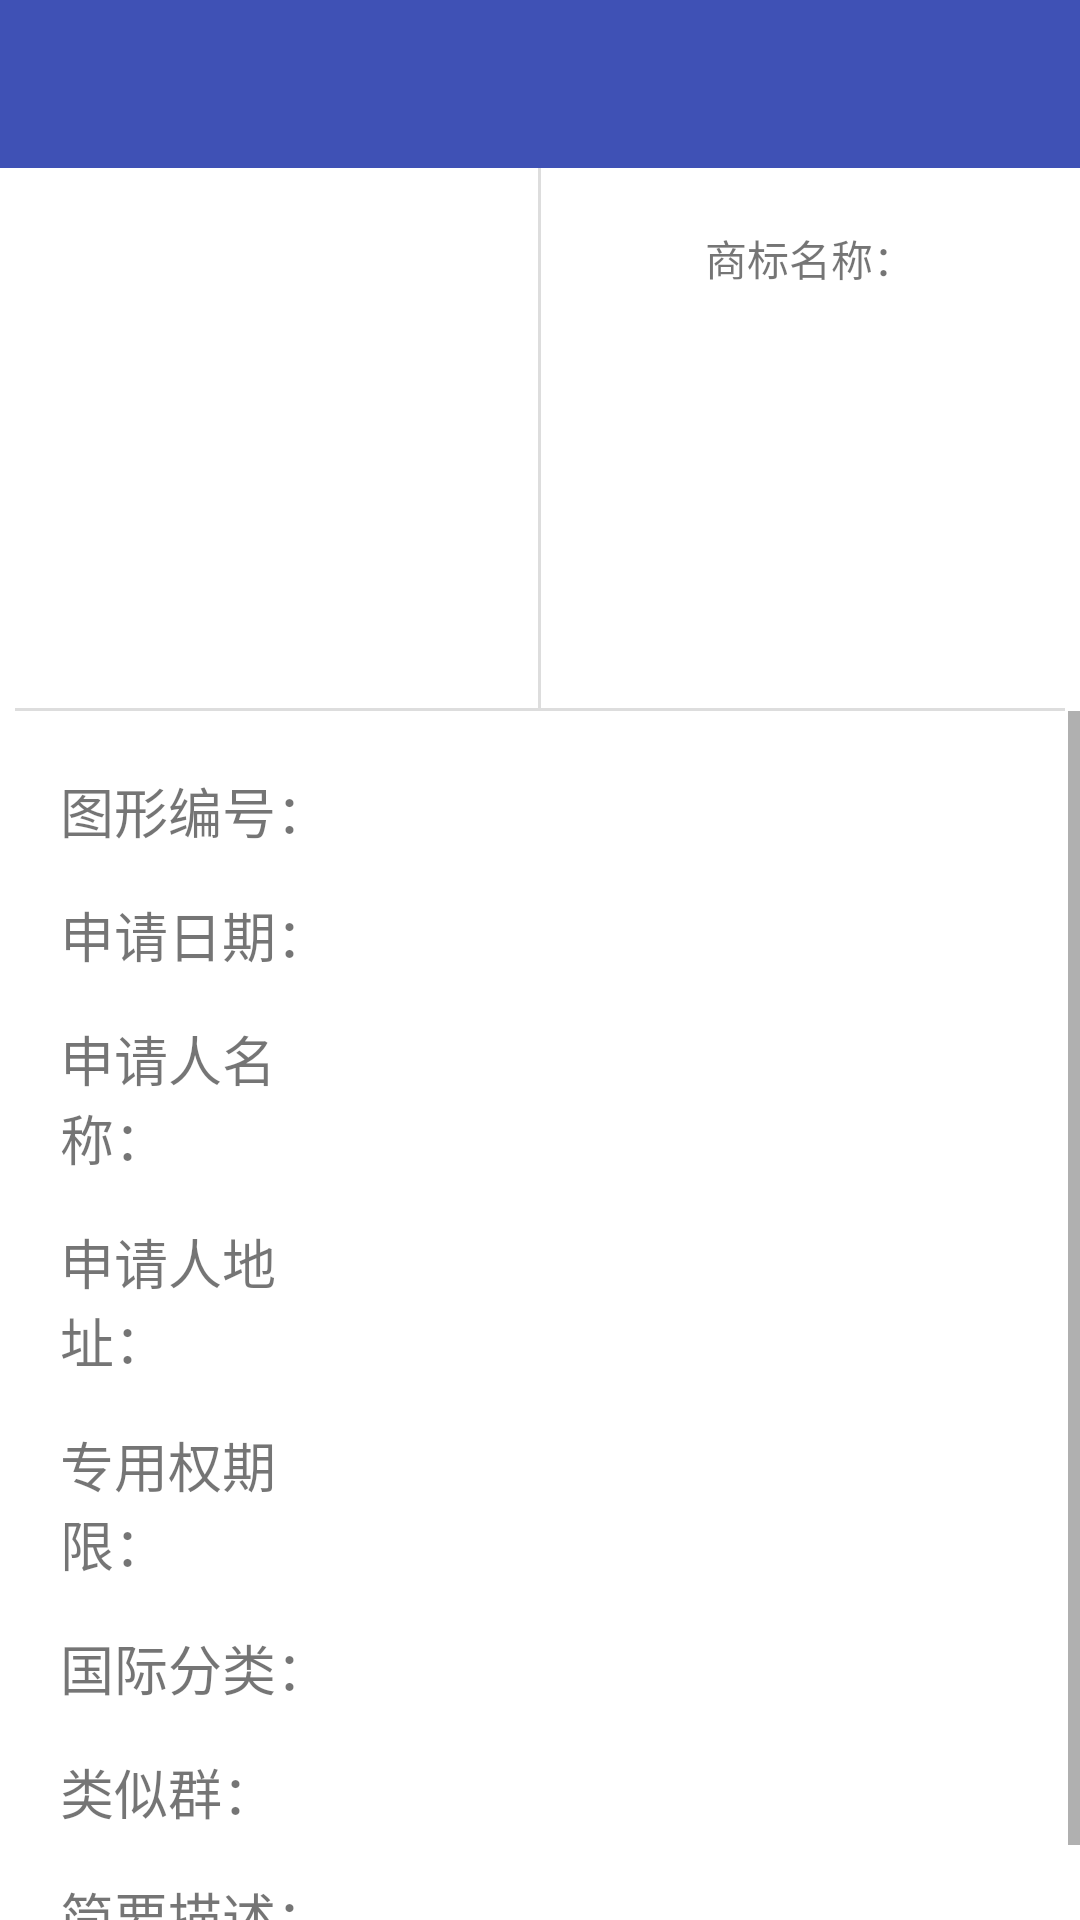

Android layout source for this screen:
<!-- AndroidManifest.xml: application theme AppTheme -->
<!-- res/layout/activity_trademark_info.xml -->
<?xml version="1.0" encoding="utf-8"?>
<LinearLayout xmlns:android="http://schemas.android.com/apk/res/android"
    xmlns:app="http://schemas.android.com/apk/res-auto"
    xmlns:tools="http://schemas.android.com/tools"
    android:layout_width="match_parent"
    android:layout_height="match_parent"
    android:background="#FFF"
    android:orientation="vertical">

    <android.support.v7.widget.Toolbar
        android:id="@+id/toolbar"
        android:layout_width="match_parent"
        android:layout_height="wrap_content"
        android:background="?attr/colorPrimary"
        android:theme="@style/ThemeOverlay.AppCompat.Dark.ActionBar"
        app:popupTheme="@style/ThemeOverlay.AppCompat.Light" />

    <LinearLayout
        android:orientation="horizontal"
        android:layout_width="match_parent"
        android:layout_height="180dp">

        <LinearLayout
            android:layout_width="0dp"
            android:layout_weight="1"
            android:layout_height="match_parent"
            android:gravity="center">
            <ImageView
                android:id="@+id/image_view"
                android:layout_width="160dp"
                android:layout_height="160dp"/>

        </LinearLayout>

        <View
            android:layout_width="1dp"
            android:layout_height="match_parent"
            android:background="#DDD"/>


        <LinearLayout
            android:orientation="vertical"
            android:layout_width="0dp"
            android:layout_weight="1"
            android:layout_height="match_parent">

            <LinearLayout
                android:layout_width="match_parent"
                android:layout_height="0dp"
                android:layout_weight="1"
                android:gravity="center">
                <TextView
                    android:layout_width="wrap_content"
                    android:layout_height="wrap_content"
                    android:text="商标名称："/>
            </LinearLayout>

            <LinearLayout
                android:layout_width="match_parent"
                android:layout_height="0dp"
                android:layout_weight="2"
                android:gravity="center_horizontal">

                <TextView
                    android:id="@+id/image_name"
                    android:layout_width="wrap_content"
                    android:layout_height="wrap_content"
                    android:textSize="26dp"
                    android:textColor="#333"
                    android:text=""/>

            </LinearLayout>

        </LinearLayout>

    </LinearLayout>
    <View
        android:layout_width="match_parent"
        android:layout_height="1dp"
        android:layout_marginLeft="5dp"
        android:layout_marginRight="5dp"
        android:background="#DDD"/>

    <LinearLayout
        android:layout_width="match_parent"
        android:layout_height="0dp"
        android:layout_weight="1">

        <ScrollView
            android:layout_width="match_parent"
            android:layout_height="match_parent">

            <LinearLayout
                android:orientation="vertical"
                android:layout_width="match_parent"
                android:layout_height="wrap_content"
                android:layout_margin="20dp">

                <LinearLayout
                    android:orientation="horizontal"
                    android:layout_width="match_parent"
                    android:layout_height="wrap_content"
                    android:layout_marginBottom="15dp">

                    <TextView
                        android:layout_width="0dp"
                        android:layout_height="wrap_content"
                        android:layout_weight="1"
                        android:text="图形编号："
                        android:textSize="18dp"/>

                    <TextView
                        android:id="@+id/number_of_image_trademark_info"
                        android:layout_width="0dp"
                        android:layout_height="wrap_content"
                        android:layout_weight="2"
                        android:textSize="18dp"
                        android:text=""/>



                </LinearLayout>

                <LinearLayout
                    android:orientation="horizontal"
                    android:layout_width="match_parent"
                    android:layout_height="wrap_content"
                    android:layout_marginBottom="15dp">

                    <TextView
                        android:layout_width="0dp"
                        android:layout_height="wrap_content"
                        android:layout_weight="1"
                        android:text="申请日期："
                        android:textSize="18dp"/>

                    <TextView
                        android:id="@+id/time_of_application_trademark_info"
                        android:layout_width="0dp"
                        android:layout_height="wrap_content"
                        android:layout_weight="2"
                        android:textSize="18dp"
                        android:text=""/>



                </LinearLayout>

                <LinearLayout
                    android:orientation="horizontal"
                    android:layout_width="match_parent"
                    android:layout_height="wrap_content"
                    android:layout_marginBottom="15dp">

                    <TextView
                        android:layout_width="0dp"
                        android:layout_height="wrap_content"
                        android:layout_weight="1"
                        android:text="申请人名称："
                        android:textSize="18dp"/>

                    <TextView
                        android:id="@+id/petitioner_trademark_info"
                        android:layout_width="0dp"
                        android:layout_height="wrap_content"
                        android:layout_weight="2"
                        android:textSize="18dp"
                        android:text=""/>



                </LinearLayout>


                <LinearLayout
                    android:orientation="horizontal"
                    android:layout_width="match_parent"
                    android:layout_height="wrap_content"
                    android:layout_marginBottom="15dp">

                    <TextView
                        android:layout_width="0dp"
                        android:layout_height="wrap_content"
                        android:layout_weight="1"
                        android:text="申请人地址："
                        android:textSize="18dp"/>

                    <TextView
                        android:id="@+id/registered_address_trademark_info"
                        android:layout_width="0dp"
                        android:layout_height="wrap_content"
                        android:layout_weight="2"
                        android:textSize="18dp"
                        android:text=""/>



                </LinearLayout>

                <LinearLayout
                    android:orientation="horizontal"
                    android:layout_width="match_parent"
                    android:layout_height="wrap_content"
                    android:layout_marginBottom="15dp">

                    <TextView
                        android:layout_width="0dp"
                        android:layout_height="wrap_content"
                        android:layout_weight="1"
                        android:text="专用权期限："
                        android:textSize="18dp"/>

                    <TextView
                        android:id="@+id/use_time_trademark_info"
                        android:layout_width="0dp"
                        android:layout_height="wrap_content"
                        android:layout_weight="2"
                        android:textSize="18dp"
                        android:text=""/>



                </LinearLayout>

                <LinearLayout
                    android:orientation="horizontal"
                    android:layout_width="match_parent"
                    android:layout_height="wrap_content"
                    android:layout_marginBottom="15dp">

                    <TextView
                        android:layout_width="0dp"
                        android:layout_height="wrap_content"
                        android:layout_weight="1"
                        android:text="国际分类："
                        android:textSize="18dp"/>

                    <TextView
                        android:id="@+id/trademark_type_trademark_info"
                        android:layout_width="0dp"
                        android:layout_height="wrap_content"
                        android:layout_weight="2"
                        android:textSize="18dp"
                        android:text=""/>



                </LinearLayout>

                <LinearLayout
                    android:orientation="horizontal"
                    android:layout_width="match_parent"
                    android:layout_height="wrap_content"
                    android:layout_marginBottom="15dp">

                    <TextView
                        android:layout_width="0dp"
                        android:layout_height="wrap_content"
                        android:layout_weight="1"
                        android:text="类似群："
                        android:textSize="18dp"/>

                    <TextView
                        android:id="@+id/similar_id_trademark_info"
                        android:layout_width="0dp"
                        android:layout_height="wrap_content"
                        android:layout_weight="2"
                        android:textSize="18dp"
                        android:text=""/>



                </LinearLayout>


                <LinearLayout
                    android:orientation="horizontal"
                    android:layout_width="match_parent"
                    android:layout_height="wrap_content"
                    android:layout_marginBottom="15dp">

                    <TextView
                        android:layout_width="0dp"
                        android:layout_height="wrap_content"
                        android:layout_weight="1"
                        android:text="简要描述："
                        android:textSize="18dp"/>

                    <TextView
                        android:id="@+id/trademark_description"
                        android:layout_width="0dp"
                        android:layout_height="wrap_content"
                        android:layout_weight="2"
                        android:layout_gravity="left"
                        android:textSize="18dp"
                        android:text=""/>



                </LinearLayout>


            </LinearLayout>


        </ScrollView>


    </LinearLayout>


</LinearLayout>
<!-- resources referenced by this layout -->
<resources>
  <style name="AppTheme" parent="Theme.AppCompat.Light.NoActionBar">
          
          <item name="colorPrimary">@color/colorPrimary</item>
          <item name="colorPrimaryDark">@color/colorPrimaryDark</item>
          <item name="colorAccent">@color/colorAccent</item>
      </style>
  <color name="colorPrimary">#3F51B5</color>
  <color name="colorPrimaryDark">#303F9F</color>
  <color name="colorAccent">#FFFFFF</color>
</resources>
